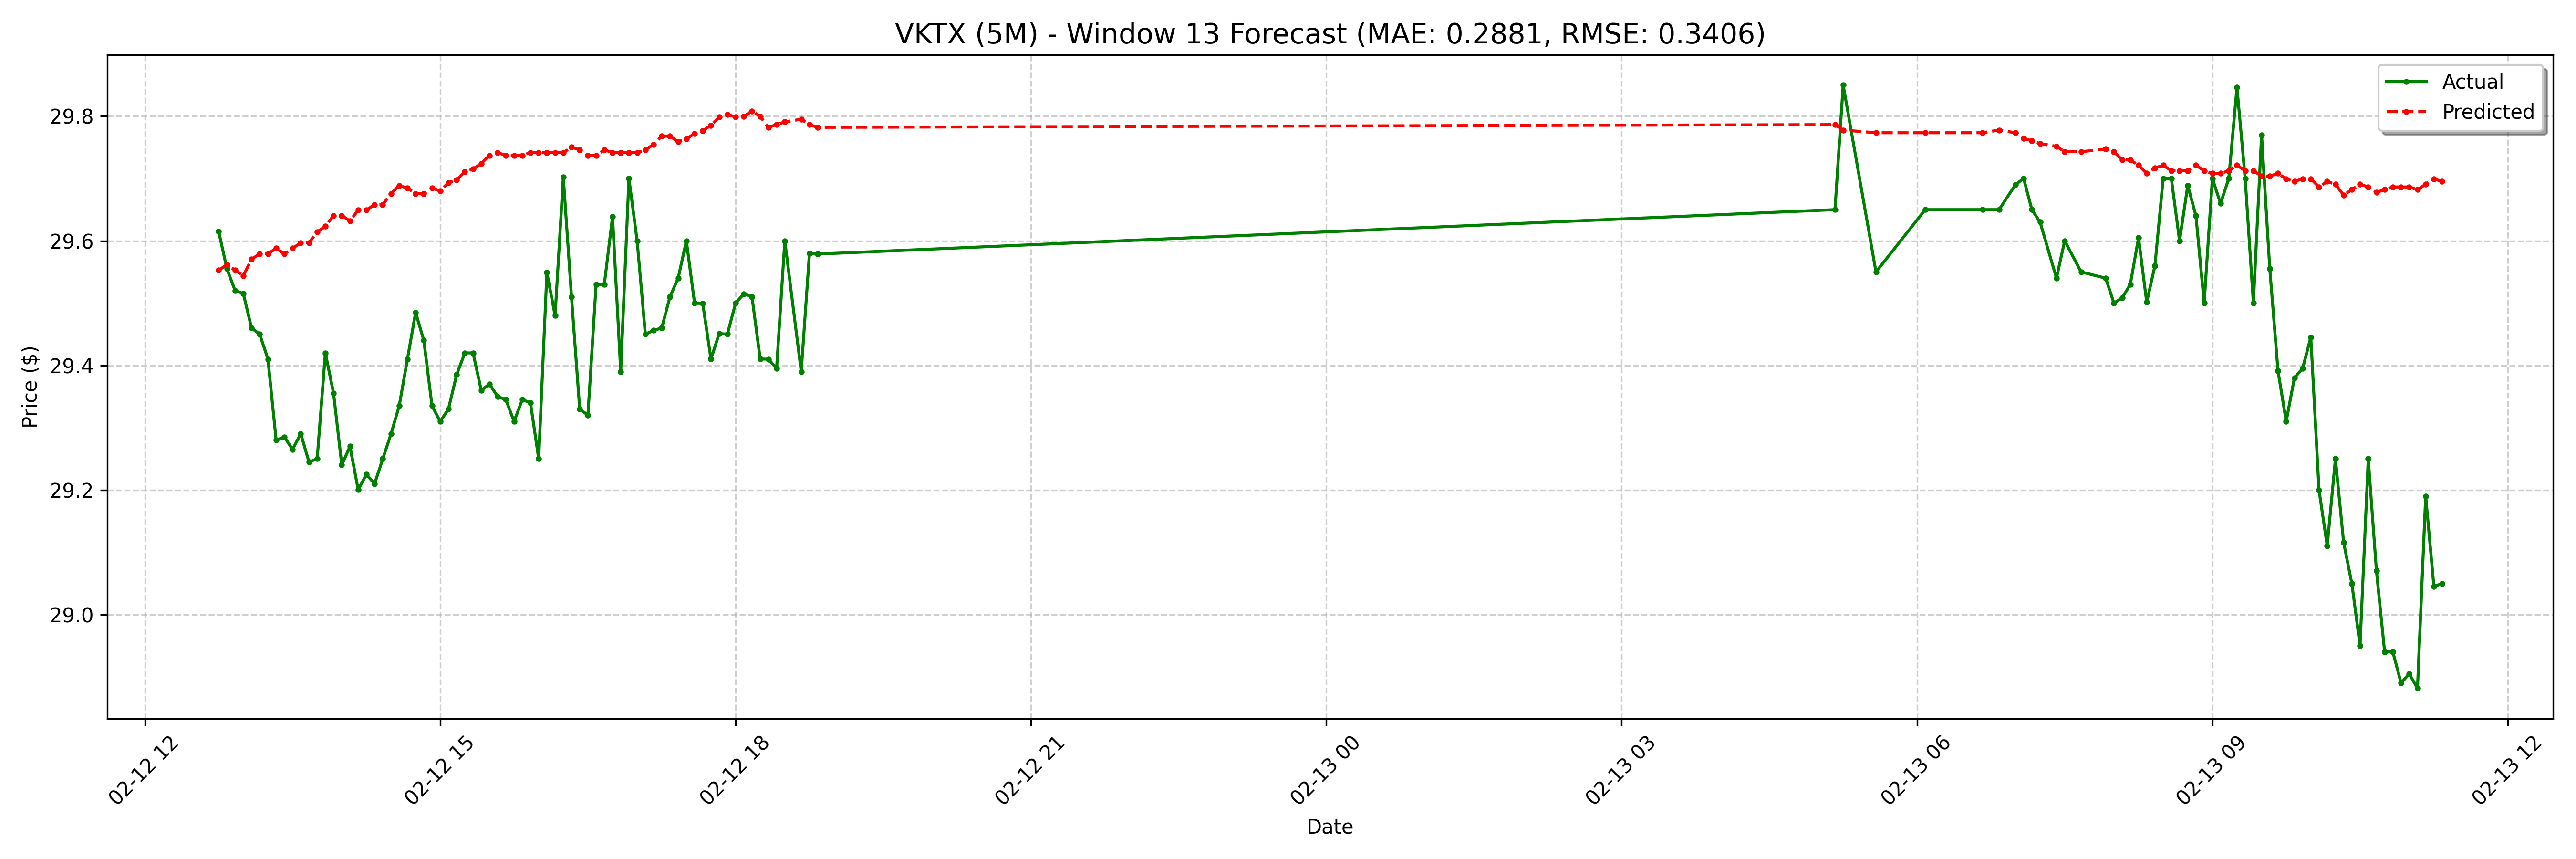

The table this chart was drawn from, first rows:
date, actual, forecast
2025-02-12 12:45:00-05:00, 29.61, 29.55
2025-02-12 12:50:00-05:00, 29.55, 29.56
2025-02-12 12:55:00-05:00, 29.52, 29.55
2025-02-12 13:00:00-05:00, 29.52, 29.54
2025-02-12 13:05:00-05:00, 29.46, 29.57
2025-02-12 13:10:00-05:00, 29.45, 29.58
2025-02-12 13:15:00-05:00, 29.41, 29.58
2025-02-12 13:20:00-05:00, 29.28, 29.59
2025-02-12 13:25:00-05:00, 29.29, 29.58
2025-02-12 13:30:00-05:00, 29.27, 29.59
2025-02-12 13:35:00-05:00, 29.29, 29.6
2025-02-12 13:40:00-05:00, 29.25, 29.6
2025-02-12 13:45:00-05:00, 29.25, 29.61
2025-02-12 13:50:00-05:00, 29.42, 29.62
2025-02-12 13:55:00-05:00, 29.36, 29.64
2025-02-12 14:00:00-05:00, 29.24, 29.64
2025-02-12 14:05:00-05:00, 29.27, 29.63
2025-02-12 14:10:00-05:00, 29.2, 29.65
2025-02-12 14:15:00-05:00, 29.23, 29.65
2025-02-12 14:20:00-05:00, 29.21, 29.66
2025-02-12 14:25:00-05:00, 29.25, 29.66
2025-02-12 14:30:00-05:00, 29.29, 29.68
2025-02-12 14:35:00-05:00, 29.34, 29.69
2025-02-12 14:40:00-05:00, 29.41, 29.68
2025-02-12 14:45:00-05:00, 29.48, 29.68
2025-02-12 14:50:00-05:00, 29.44, 29.68
2025-02-12 14:55:00-05:00, 29.34, 29.68
2025-02-12 15:00:00-05:00, 29.31, 29.68
2025-02-12 15:05:00-05:00, 29.33, 29.69
2025-02-12 15:10:00-05:00, 29.39, 29.7
2025-02-12 15:15:00-05:00, 29.42, 29.71
2025-02-12 15:20:00-05:00, 29.42, 29.72
2025-02-12 15:25:00-05:00, 29.36, 29.72
2025-02-12 15:30:00-05:00, 29.37, 29.74
2025-02-12 15:35:00-05:00, 29.35, 29.74
2025-02-12 15:40:00-05:00, 29.34, 29.74
2025-02-12 15:45:00-05:00, 29.31, 29.74
2025-02-12 15:50:00-05:00, 29.34, 29.74
2025-02-12 15:55:00-05:00, 29.34, 29.74
2025-02-12 16:00:00-05:00, 29.25, 29.74
2025-02-12 16:05:00-05:00, 29.55, 29.74
2025-02-12 16:10:00-05:00, 29.48, 29.74
2025-02-12 16:15:00-05:00, 29.7, 29.74
2025-02-12 16:20:00-05:00, 29.51, 29.75
2025-02-12 16:25:00-05:00, 29.33, 29.75
2025-02-12 16:30:00-05:00, 29.32, 29.74
2025-02-12 16:35:00-05:00, 29.53, 29.74
2025-02-12 16:40:00-05:00, 29.53, 29.75
2025-02-12 16:45:00-05:00, 29.64, 29.74
2025-02-12 16:50:00-05:00, 29.39, 29.74
2025-02-12 16:55:00-05:00, 29.7, 29.74
2025-02-12 17:00:00-05:00, 29.6, 29.74
2025-02-12 17:05:00-05:00, 29.45, 29.75
2025-02-12 17:10:00-05:00, 29.46, 29.75
2025-02-12 17:15:00-05:00, 29.46, 29.77
2025-02-12 17:20:00-05:00, 29.51, 29.77
2025-02-12 17:25:00-05:00, 29.54, 29.76
2025-02-12 17:30:00-05:00, 29.6, 29.76
2025-02-12 17:35:00-05:00, 29.5, 29.77
2025-02-12 17:40:00-05:00, 29.5, 29.78
... 68 more rows
